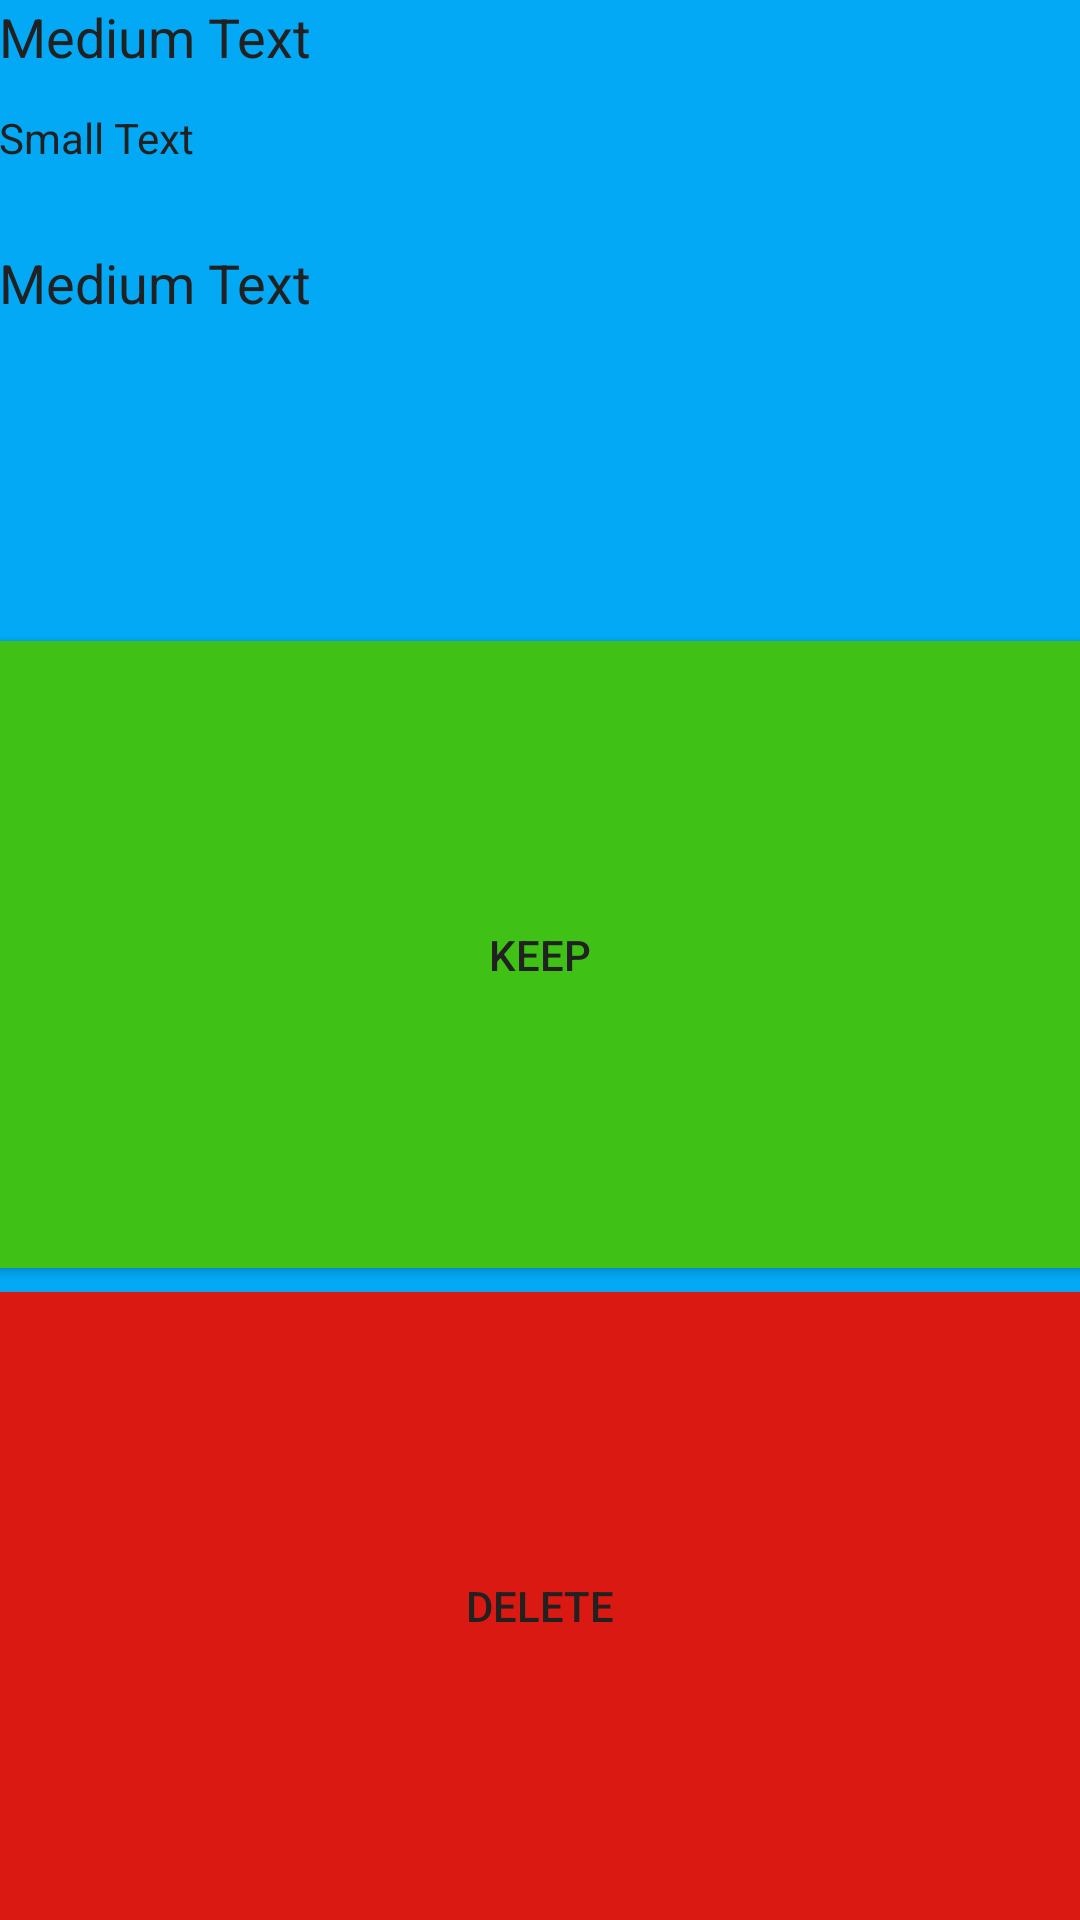

Write the Android layout XML for this screen, with the resource values it uses.
<!-- AndroidManifest.xml: application theme AppTheme -->
<!-- res/layout/window_message_display.xml -->
<?xml version="1.0" encoding="utf-8"?>
<LinearLayout xmlns:android="http://schemas.android.com/apk/res/android"
    android:id="@+id/overlayRoot"
    android:layout_width="match_parent" android:layout_height="match_parent"
    android:focusable="false"
    android:focusableInTouchMode="false"
    android:clickable="false"
    android:background="@color/primary"
    android:orientation="vertical"
    android:weightSum="18"
    android:paddingLeft="@dimen/activity_vertical_margin"
    android:paddingEnd="@dimen/activity_vertical_margin"
    android:paddingRight="@dimen/activity_vertical_margin"
    android:paddingStart="@dimen/activity_vertical_margin"
    android:paddingTop="@dimen/activity_horizontal_margin"
    android:paddingBottom="@dimen/activity_horizontal_margin">

    <TextView
        android:layout_width="match_parent"
        android:layout_height="wrap_content"
        android:textAppearance="?android:attr/textAppearanceMedium"
        android:text="Medium Text"
        android:id="@+id/subjectTextView"
        android:focusable="false"
        android:focusableInTouchMode="false"
        android:layout_weight="1"
        style="@style/autoscroll"/>


    <TextView
        android:layout_width="match_parent"
        android:layout_height="wrap_content"
        android:textAppearance="?android:attr/textAppearanceSmall"
        android:text="Small Text"
        android:id="@+id/fromTextView"
        android:focusable="false"
        android:focusableInTouchMode="false"
        android:layout_weight="1"
        android:layout_marginTop="-15dp"
        style="@style/autoscroll"/>

    <TextView
        android:layout_width="match_parent"
        android:layout_height="wrap_content"
        android:textAppearance="?android:attr/textAppearanceMedium"
        android:text="Medium Text"
        android:id="@+id/bodyTextView"
        android:focusable="false"
        android:focusableInTouchMode="false"
        android:layout_weight="4"
        style="@style/autoscroll"/>


    <Button
        android:layout_width="match_parent"
        android:layout_height="wrap_content"
        android:text="@string/button_keep"
        android:id="@+id/keepButton"
        android:background="#40c115"
        android:layout_weight="6"
        android:layout_marginBottom="4dp"/>

    <Button
        android:layout_width="match_parent"
        android:layout_height="wrap_content"
        android:text="@string/button_delete"
        android:id="@+id/deleteButton"
        android:layout_marginTop="4dp"
        android:background="#da1913"
        android:layout_weight="6"/>
</LinearLayout>
<!-- resources referenced by this layout -->
<resources>
  <color name="primary">#03A9F4</color>
  <string name="button_delete">Delete</string>
  <string name="button_keep">Keep</string>
  <style name="autoscroll">
          <item name="android:singleLine">true</item>
          <item name="android:ellipsize">end</item>
          <item name="android:marqueeRepeatLimit">marquee_forever</item>
          <item name="android:scrollHorizontally">true</item>
      </style>
  <style name="AppTheme" parent="AppTheme.Base">
          <item name="android:textColorPrimary">@color/primary_text_inverse</item>
          <item name="windowActionModeOverlay">true</item>
      </style>
  <style name="AppTheme.Base" parent="@style/Theme.AppCompat.Light.NoActionBar">
          <item name="colorPrimary">@color/primary</item>
          <item name="colorPrimaryDark">@color/primary_dark</item>
          <item name="colorAccent">@color/accent</item>
          <item name="android:actionModeBackground">@color/contextBar</item>
          <item name="actionModeBackground">@color/contextBar</item>
          <item name="android:divider">@color/divider</item>
          <item name="android:textColor">@color/primary_text</item>
          <item name="android:textColorPrimary">@color/primary_text_inverse</item>
          <item name="android:textColorSecondary">@color/secondary_text</item>
      </style>
  <color name="primary_text_inverse">#ffffffff</color>
  <color name="primary_dark">#0288D1</color>
  <color name="accent">#FFAB40</color>
  <color name="contextBar">#4FC3F7</color>
  <color name="divider">#B6B6B6</color>
  <color name="primary_text">#212121</color>
  <color name="secondary_text">#727272</color>
</resources>
